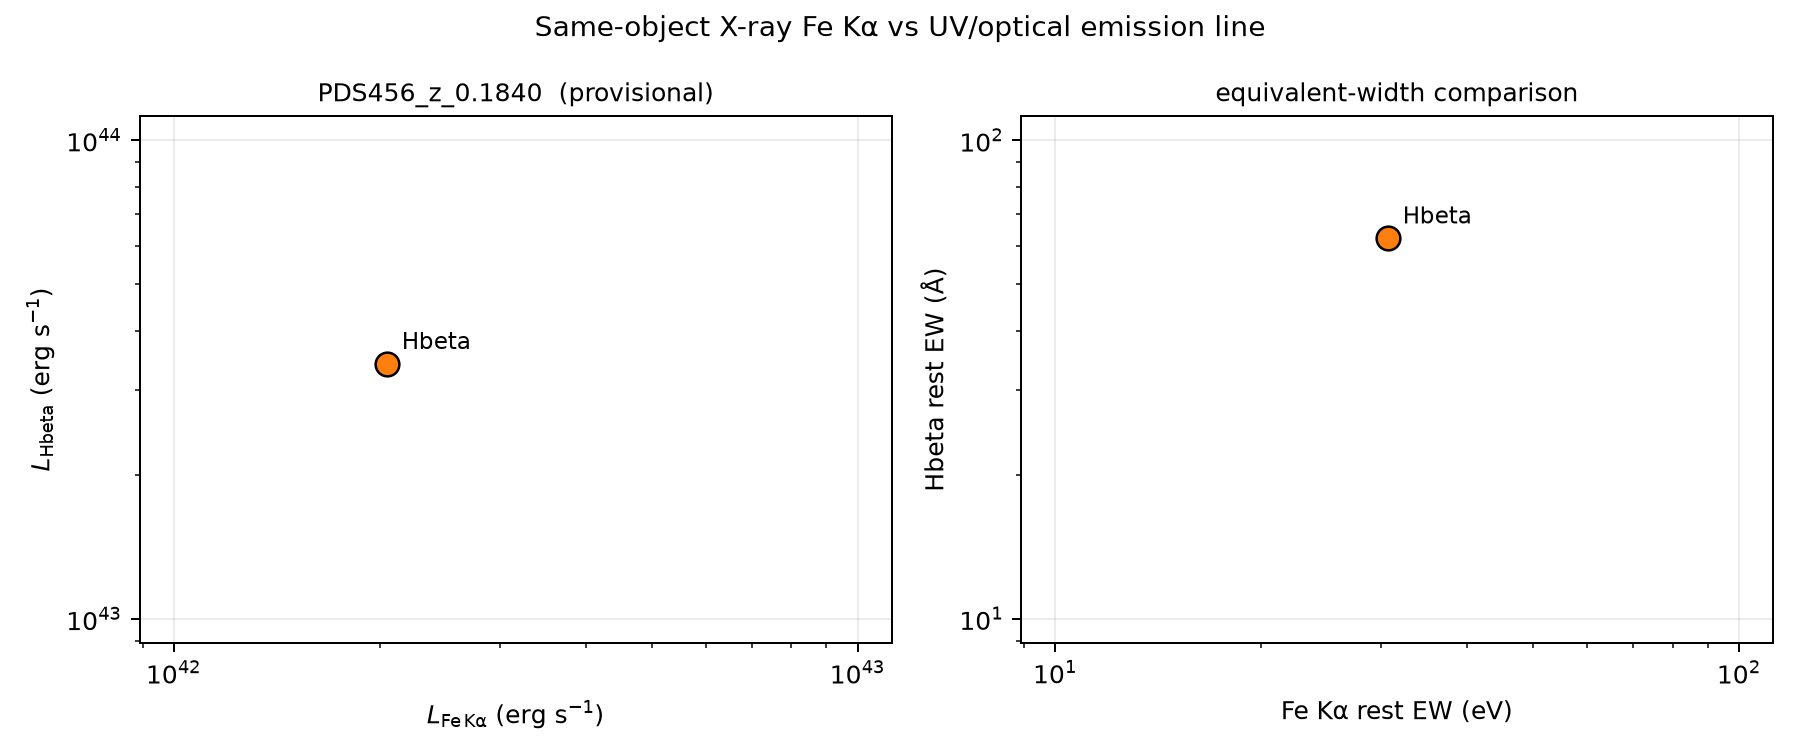

Data behind this chart, as committed beside it:
source, xray_tool, xray_line, xray_flux_erg_cm2_s, xray_ew_rest_eV, xray_significance_sigma, optical_line, optical_flux_erg_cm2_s, optical_fwhm_kms, optical_snr, optical_ew_rest_A, optical_to_xray_flux_ratio, optical_luminosity_erg_s, xray_luminosity_erg_s, quality
PDS456_z_0.1840, xmm_xspec, Fe Kalpha (zgauss), 2.0108183e-14, 30.66, 4.048, Hbeta, 3.3447755180001696e-13, 6031, 9.92, 62.34, 16.63, 3.407010346651352e+43, 2.0482327487950525e+42, provisional
